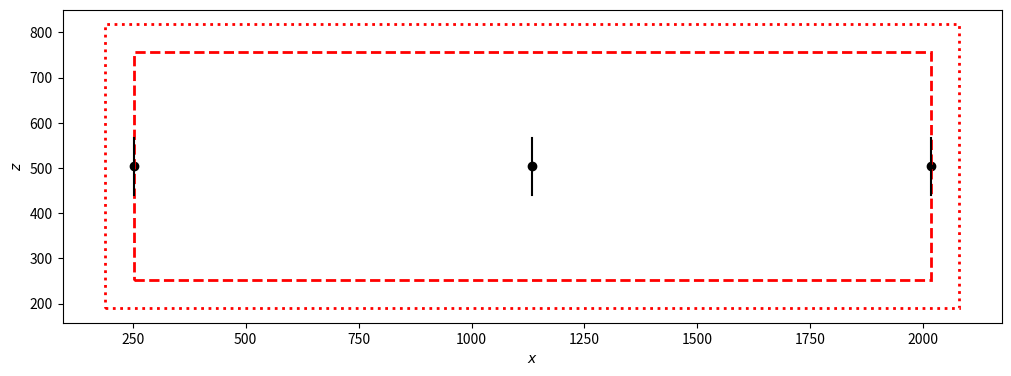

Write the Python code that produced this figure.
import matplotlib.pyplot as plt
import matplotlib.patches as patch
import numpy as np
import math
import copy
import random
import os
# import fonts


class Farm:
    def __init__(self, lx, lz, n, base_turbine, offset=None):
        if offset is None:
            offset = [0., 0.]
        self.lx = lx
        self.lz = lz
        self.offset = offset
        self.base_turbine = base_turbine
        self.n_turbines = n
        self.turbines = [None] * n
        for i in range(self.n_turbines):
            self.turbines[i] = copy.deepcopy(base_turbine)
        self.minx = self.offset[0]
        self.maxx = self.offset[0]+self.lx
        self.minz = self.offset[1]
        self.maxz = self.offset[1]+self.lz

    def plot_turbines(self, ax):
        for turbine in self.turbines:
            turbine.plot_turbine(ax)

    def draw_bounds(self, ax):
        ax.add_patch(patch.Rectangle(self.offset, self.lx, self.lz,
                                     facecolor="none", ec='r', lw=2, linestyle='--'))
        ax.add_patch(patch.Rectangle([x-self.turbines[0].diam/2 for x in self.offset],
                                     self.lx + self.turbines[0].diam,
                                     self.lz + self.turbines[0].diam,
                                     facecolor="none", ec='r', lw=2, linestyle=':'))

    def grid(self, staggered=False):
        spacing = math.sqrt(self.lx*self.lz/self.n_turbines)
        # Fill lz first then calculate nx
        nz = math.ceil(self.lz/spacing)
        nx = math.ceil(self.n_turbines/nz)
        # adjust spacings to fill box
        dx = self.lx/max(nx-1, 1)
        dz = self.lz/max(nz-1+staggered, 1)
        center = self.lz/2 if nz == 1 else 0
        for i in range(self.n_turbines):
            turbine = self.turbines[i]
            turbine.location[0] = self.offset[0] + math.floor(i/nz) * dx
            turbine.location[1] = self.offset[1] + i % nz * dz + staggered*((i/nz) % 2 * dz/2) + center

    def scatter(self):
        for i in range(self.n_turbines):
            turbine = self.turbines[i]
            turbine.location[0] = self.offset[0] + random.uniform(0, self.lx)
            turbine.location[1] = self.offset[1] + random.uniform(0, self.lz)

    def write_adm(self, filename='adm'):
        adm_path = f"{filename}.ad"
        optional_columns = []
        if os.path.exists(adm_path):
            with open(adm_path) as template:
                template_rows = [
                    line.split()
                    for line in template
                    if line.strip() and not line.lstrip().startswith("!")
                ]
            for row in template_rows[:self.n_turbines]:
                if len(row) < 8:
                    raise ValueError(
                        f"Invalid ADM row in {adm_path}: expected at least 8 columns"
                    )
                optional_columns.append(row[8:])

        has_optional_columns = any(optional_columns)
        # Writing to file
        with open(adm_path, "w") as file:
            # Writing data to a file
            header = "!CoR(x) CoR(y) CoR(z) YawAng[deg] TiltAng[deg] RotorDiam C_T[-] alpha[-]"
            if has_optional_columns:
                header += (
                    " PertAmp[-] PertFreq PertDir(0:axial,1:transverse)"
                    " PertMode PertWidth[D] PertPhase[deg] PertAzim[deg]"
                    " [PertBand(FWHM)]"
                )
            file.write(f"{header}\n")
            for index, turbine in enumerate(self.turbines):
                file.write(f"{turbine.location[0]} "
                           f"{turbine.hub_height} "
                           f"{turbine.location[1]} "
                           f"{turbine.yaw} "
                           f"{turbine.tilt} "
                           f"{turbine.diam} "
                           f"{turbine.c_t} "
                           f"{turbine.alpha}")
                if index < len(optional_columns):
                    suffix = optional_columns[index]
                    if suffix:
                        file.write(" " + " ".join(suffix))
                file.write("\n")

    def get_layout(self):
        x = np.zeros(self.n_turbines)
        y = np.zeros(self.n_turbines)
        for i in range(self.n_turbines):
            turbine = self.turbines[i]
            x[i] = turbine.location[0]
            y[i] = turbine.location[1]
        return x, y

    def set_yaw(self, yaws):
        if len(yaws) != self.n_turbines:
            print(f"Number of yaws ({len(yaws)}) should equal number of turbines ({self.n_turbines})")
        else:
            for i in range(self.n_turbines):
                turbine = self.turbines[i]
                turbine.yaw = yaws.squeeze()[i]


class Turbine:
    def __init__(self, diam, hub_height, location=None, yaw=0., tilt=0.0, c_t=0.75, alpha=0.17095):
        if location is None:
            location = [0, 0]
        self.diam = diam
        self.hub_height = hub_height
        self.location = location
        self.yaw = yaw
        self.tilt = tilt
        self.c_t = c_t        # Thrust coefficent
        self.alpha = alpha   # Induction Coefficient

    def plot_turbine(self, ax):
        x = [self.location[0]-self.diam/2*math.sin(self.yaw),
             self.location[0]+self.diam/2*math.sin(self.yaw)]
        z = [self.location[1]-self.diam/2*math.cos(self.yaw),
             self.location[1]+self.diam/2*math.cos(self.yaw)]
        ax.plot(x, z, c='k')
        ax.scatter(self.location[0], self.location[1], c='k')


def main():
    farm1 = Farm(1500, 1001, 25, Turbine(100, 100, yaw=0), offset=[800, 770])
    farm1 = Farm(126 * 14, 126*4, 3, Turbine(126, 90, yaw=0), offset=[2 * 126, 2*126])

    farm1.grid(staggered=False)
    # farm1.scatter()

    f, a = plt.subplots(1, 1, figsize=(10, 10), constrained_layout=True)
    a.set_aspect('equal')
    farm1.plot_turbines(a)
    farm1.draw_bounds(a)
    farm1.write_adm('test')
    a.set_xlabel(r'$x$')
    a.set_ylabel(r'$z$')

    plt.show()


if __name__ == "__main__":
    main()
